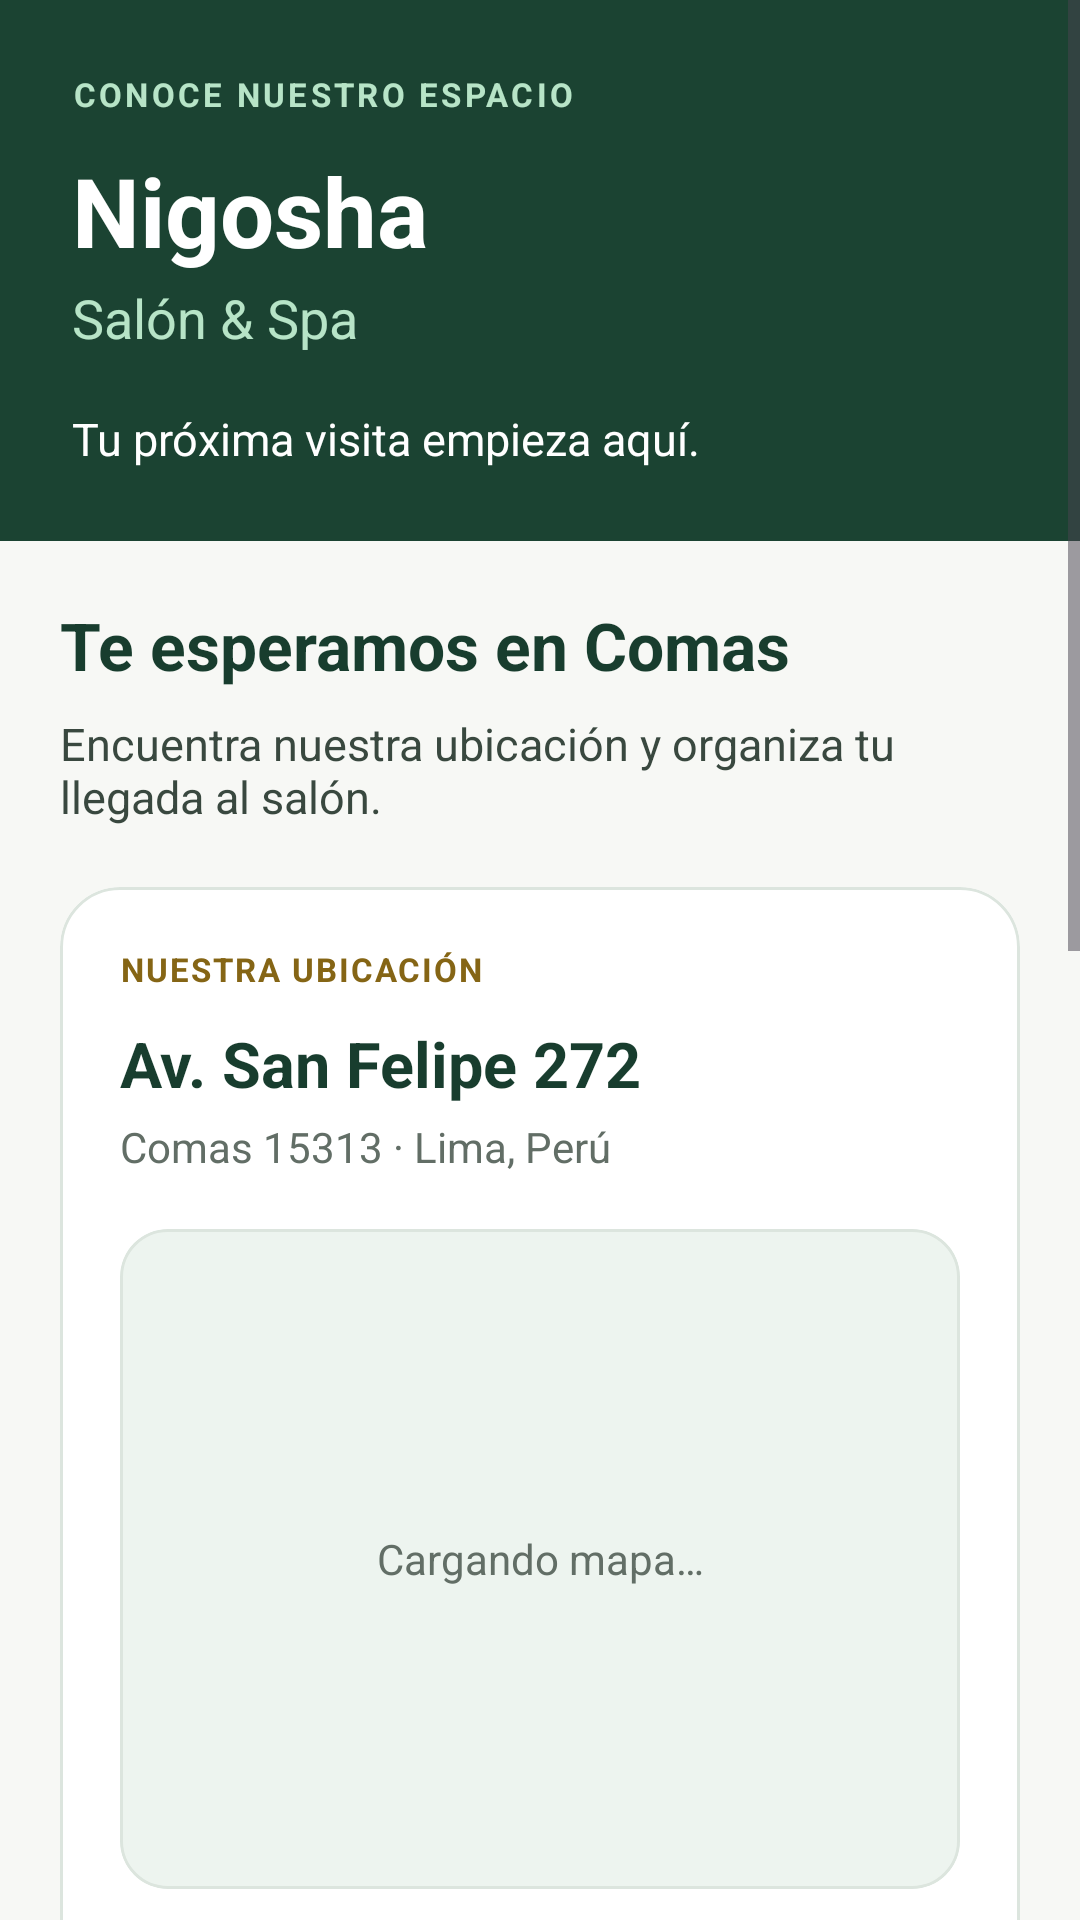

Write the Android layout XML for this screen, with the resource values it uses.
<!-- AndroidManifest.xml: application theme Theme.NigoshaSalonApp -->
<!-- res/layout/fragment_salon.xml -->
<?xml version='1.0' encoding='utf-8'?>
<ScrollView xmlns:android="http://schemas.android.com/apk/res/android" xmlns:app="http://schemas.android.com/apk/res-auto" android:layout_width="match_parent" android:layout_height="match_parent" android:background="@color/nigosha_bg" android:fillViewport="true">
    <LinearLayout android:layout_width="match_parent" android:layout_height="wrap_content" android:orientation="vertical">
        <LinearLayout android:layout_width="match_parent" android:layout_height="wrap_content" android:background="@color/nigosha_primary" android:orientation="vertical" android:padding="24dp">
            <TextView android:layout_width="match_parent" android:layout_height="wrap_content" android:letterSpacing="0.10" android:text="CONOCE NUESTRO ESPACIO" android:textColor="@color/nigosha_brand_caption" android:textSize="11sp" android:textStyle="bold" />
            <TextView android:layout_width="match_parent" android:layout_height="wrap_content" android:layout_marginTop="10dp" android:text="Nigosha" android:textColor="@color/white" android:textSize="32sp" android:textStyle="bold" />
            <TextView android:layout_width="match_parent" android:layout_height="wrap_content" android:layout_marginTop="2dp" android:text="Salón &amp; Spa" android:textColor="@color/nigosha_brand_caption" android:textSize="18sp" />
            <TextView android:layout_width="match_parent" android:layout_height="wrap_content" android:layout_marginTop="18dp" android:text="Tu próxima visita empieza aquí." android:textColor="@color/white" android:textSize="15sp" />
        </LinearLayout>
        <LinearLayout android:layout_width="match_parent" android:layout_height="wrap_content" android:orientation="vertical" android:padding="20dp">
            <TextView android:layout_width="match_parent" android:layout_height="wrap_content" android:text="Te esperamos en Comas" android:textColor="@color/nigosha_text_title" android:textSize="22sp" android:textStyle="bold" />
            <TextView android:layout_width="match_parent" android:layout_height="wrap_content" android:layout_marginTop="8dp" android:text="Encuentra nuestra ubicación y organiza tu llegada al salón." android:textColor="@color/nigosha_text_body" android:textSize="15sp" />
            <TextView android:id="@+id/tvAvisoSalon" android:layout_width="match_parent" android:layout_height="wrap_content" android:layout_marginTop="12dp" android:textColor="@color/nigosha_text_muted" android:textSize="13sp" android:visibility="gone" />
            <com.google.android.material.button.MaterialButton android:id="@+id/btnReintentarSalon" style="?attr/materialButtonOutlinedStyle" android:layout_width="match_parent" android:layout_height="wrap_content" android:minHeight="48dp" android:text="Actualizar información" android:visibility="gone" />
            <com.google.android.material.card.MaterialCardView android:layout_width="match_parent" android:layout_height="wrap_content" android:layout_marginTop="20dp" app:cardBackgroundColor="@color/nigosha_surface" app:cardCornerRadius="20dp" app:cardElevation="0dp" app:strokeColor="@color/nigosha_border" app:strokeWidth="1dp">
                <LinearLayout android:layout_width="match_parent" android:layout_height="wrap_content" android:orientation="vertical" android:padding="20dp">
                    <TextView android:layout_width="match_parent" android:layout_height="wrap_content" android:letterSpacing="0.06" android:text="NUESTRA UBICACIÓN" android:textColor="@color/nigosha_gold" android:textSize="11sp" android:textStyle="bold" />
                    <TextView android:layout_width="match_parent" android:layout_height="wrap_content" android:layout_marginTop="10dp" android:id="@+id/tvSalonDireccion" android:text="Av. San Felipe 272" android:textColor="@color/nigosha_text_title" android:textIsSelectable="true" android:textSize="21sp" android:textStyle="bold" />
                    <TextView android:layout_width="match_parent" android:layout_height="wrap_content" android:layout_marginTop="4dp" android:id="@+id/tvSalonDistrito" android:text="Comas 15313 · Lima, Perú" android:textColor="@color/nigosha_text_muted" android:textSize="14sp" />
                    <com.google.android.material.card.MaterialCardView android:layout_width="match_parent" android:layout_height="220dp" android:layout_marginTop="18dp" app:cardBackgroundColor="@color/nigosha_surface_soft" app:cardCornerRadius="16dp" app:cardElevation="0dp" app:strokeColor="@color/nigosha_border" app:strokeWidth="1dp">
                        <FrameLayout android:layout_width="match_parent" android:layout_height="match_parent">
                            <FrameLayout android:id="@+id/contenedorMapaSalon" android:layout_width="match_parent" android:layout_height="match_parent" />
                            <TextView android:id="@+id/tvEstadoMapaSalon" android:layout_width="match_parent" android:layout_height="match_parent" android:background="@color/nigosha_surface_soft" android:gravity="center" android:padding="16dp" android:text="Cargando mapa…" android:textColor="@color/nigosha_text_muted" android:textSize="14sp" />
                        </FrameLayout>
                    </com.google.android.material.card.MaterialCardView>
                    <com.google.android.material.button.MaterialButton android:id="@+id/btnComoLlegarSalon" android:layout_width="match_parent" android:layout_height="wrap_content" android:layout_marginTop="16dp" android:backgroundTint="@color/nigosha_primary" android:minHeight="56dp" android:text="Cómo llegar" android:textAllCaps="false" android:textColor="@color/white" app:cornerRadius="14dp" />
                    <com.google.android.material.button.MaterialButton android:id="@+id/btnVerMapaSalon" style="?attr/materialButtonOutlinedStyle" android:layout_width="match_parent" android:layout_height="wrap_content" android:layout_marginTop="6dp" android:minHeight="56dp" android:text="Ver ubicación en Google Maps" android:textAllCaps="false" android:textColor="@color/nigosha_text_title" app:cornerRadius="14dp" app:strokeColor="@color/nigosha_border" />
                </LinearLayout>
            </com.google.android.material.card.MaterialCardView>
            <com.google.android.material.card.MaterialCardView android:layout_width="match_parent" android:layout_height="wrap_content" android:layout_marginTop="16dp" app:cardBackgroundColor="@color/nigosha_surface" app:cardCornerRadius="20dp" app:cardElevation="0dp" app:strokeColor="@color/nigosha_border" app:strokeWidth="1dp">
                <LinearLayout android:layout_width="match_parent" android:layout_height="wrap_content" android:orientation="vertical" android:padding="20dp">
                    <TextView android:layout_width="match_parent" android:layout_height="wrap_content" android:text="Hablemos de tu visita" android:textColor="@color/nigosha_text_title" android:textSize="19sp" android:textStyle="bold" />
                    <TextView android:layout_width="match_parent" android:layout_height="wrap_content" android:layout_marginTop="8dp" android:text="¿Tienes alguna consulta? Escríbenos y te ayudaremos con nuestros servicios o tu próxima visita." android:textColor="@color/nigosha_text_body" android:textSize="14sp" />
                    <TextView android:layout_width="match_parent" android:layout_height="wrap_content" android:layout_marginTop="16dp" android:text="Contacto" android:textColor="@color/nigosha_text_muted" android:textSize="12sp" />
                    <TextView android:layout_width="match_parent" android:layout_height="wrap_content" android:layout_marginTop="4dp" android:id="@+id/tvSalonTelefono" android:text="+51 990 938 752" android:textColor="@color/nigosha_text_title" android:textIsSelectable="true" android:textSize="22sp" android:textStyle="bold" />
                    <com.google.android.material.button.MaterialButton android:id="@+id/btnWhatsAppSalon" android:layout_width="match_parent" android:layout_height="wrap_content" android:layout_marginTop="16dp" android:backgroundTint="#176B45" android:minHeight="56dp" android:text="Escríbenos por WhatsApp" android:textAllCaps="false" android:textColor="@color/white" app:cornerRadius="14dp" app:icon="@drawable/ic_whatsapp" app:iconGravity="textStart" app:iconPadding="10dp" app:iconSize="24dp" app:iconTint="@color/white" />
                    <com.google.android.material.button.MaterialButton android:id="@+id/btnLlamarSalon" style="?attr/materialButtonOutlinedStyle" android:layout_width="match_parent" android:layout_height="wrap_content" android:layout_marginTop="6dp" android:minHeight="56dp" android:text="Llamar al contacto" android:textAllCaps="false" android:textColor="@color/nigosha_text_title" app:cornerRadius="14dp" app:strokeColor="@color/nigosha_border" />
                </LinearLayout>
            </com.google.android.material.card.MaterialCardView>
            <com.google.android.material.card.MaterialCardView android:layout_width="match_parent" android:layout_height="wrap_content" android:layout_marginTop="16dp" app:cardBackgroundColor="@color/nigosha_surface_soft" app:cardCornerRadius="20dp" app:cardElevation="0dp" app:strokeWidth="0dp">
                <LinearLayout android:layout_width="match_parent" android:layout_height="wrap_content" android:orientation="vertical" android:padding="20dp">
                    <TextView android:layout_width="match_parent" android:layout_height="wrap_content" android:text="Horarios de atención" android:textColor="@color/nigosha_text_title" android:textSize="18sp" android:textStyle="bold" />
                    <TextView android:layout_width="match_parent" android:layout_height="wrap_content" android:layout_marginTop="8dp" android:id="@+id/tvSalonHorario" android:text="Por confirmar" android:textColor="@color/nigosha_text_body" android:textSize="15sp" />
                    <TextView android:layout_width="match_parent" android:layout_height="wrap_content" android:layout_marginTop="6dp" android:text="Consulta con el salón antes de acudir sin una cita confirmada." android:textColor="@color/nigosha_text_muted" android:textSize="13sp" />
                </LinearLayout>
            </com.google.android.material.card.MaterialCardView>
        </LinearLayout>
    </LinearLayout>
</ScrollView>
<!-- resources referenced by this layout -->
<resources>
  <color name="nigosha_bg">#F7F8F5</color>
  <color name="nigosha_border">#DCE5DE</color>
  <color name="nigosha_brand_caption">#B7E4C7</color>
  <color name="nigosha_gold">#856515</color>
  <color name="nigosha_primary">#1B4332</color>
  <color name="nigosha_surface">#FFFFFF</color>
  <color name="nigosha_surface_soft">#EDF4EF</color>
  <color name="nigosha_text_body">#39483F</color>
  <color name="nigosha_text_muted">#626E66</color>
  <color name="nigosha_text_title">#183D2E</color>
  <color name="white">#FFFFFF</color>
  <!-- drawable ic_whatsapp (drawable) -->
  <?xml version='1.0' encoding='utf-8'?>
  <vector xmlns:android="http://schemas.android.com/apk/res/android" android:width="24dp" android:height="24dp" android:viewportWidth="24" android:viewportHeight="24">
      <path android:fillColor="#FFFFFF" android:pathData="M20.52,3.48C18.24,1.2 15.21,0 12,0C5.39,0 0,5.38 0,12C0,14.11 0.55,16.17 1.6,17.99L0,24L6.15,22.39C7.9,23.35 9.9,23.86 11.99,23.86H12C18.61,23.86 24,18.48 24,11.86C24,8.65 22.8,5.76 20.52,3.48ZM12,21.84C10.14,21.84 8.32,21.34 6.74,20.4L6.36,20.18L2.71,21.14L3.69,17.58L3.44,17.19C2.41,15.55 1.87,13.67 1.87,11.73C1.87,6.22 6.36,1.74 11.88,1.74C14.55,1.74 17.06,2.78 18.94,4.67C20.83,6.56 21.87,9.07 21.87,11.74C21.87,17.25 17.39,21.84 12,21.84ZM17.49,14.39C17.19,14.24 15.72,13.52 15.45,13.42C15.18,13.32 14.98,13.27 14.78,13.57C14.58,13.87 14.01,14.54 13.83,14.74C13.65,14.94 13.48,14.97 13.18,14.82C12.88,14.67 11.92,14.36 10.78,13.34C9.89,12.55 9.29,11.57 9.11,11.27C8.93,10.97 9.09,10.81 9.24,10.66C9.38,10.52 9.54,10.31 9.69,10.14C9.84,9.96 9.89,9.84 9.99,9.64C10.09,9.44 10.04,9.27 9.96,9.12C9.89,8.97 9.29,7.5 9.04,6.91C8.8,6.33 8.55,6.41 8.37,6.4H7.8C7.6,6.4 7.28,6.47 7.01,6.77C6.74,7.07 5.97,7.8 5.97,9.27C5.97,10.74 7.04,12.16 7.19,12.36C7.34,12.56 9.3,15.59 12.3,16.89C13.01,17.2 13.57,17.38 14.01,17.52C14.73,17.75 15.38,17.72 15.9,17.64C16.48,17.55 17.67,16.92 17.92,16.22C18.17,15.52 18.17,14.92 18.09,14.8C18.02,14.67 17.79,14.54 17.49,14.39Z" />
  </vector>
  <style name="Theme.NigoshaSalonApp" parent="Base.Theme.NigoshaSalonApp" />
  <style name="Base.Theme.NigoshaSalonApp" parent="Theme.Material3.DayNight.NoActionBar">
          
          
      </style>
</resources>
